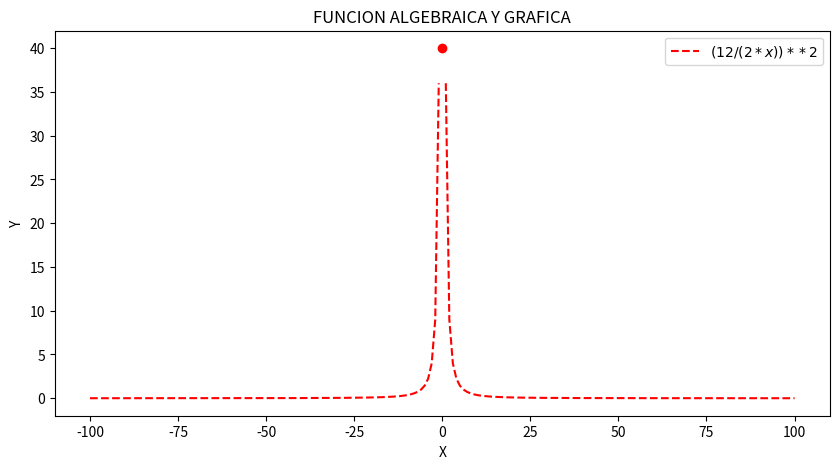

This figure's Python source:
#%%
import matplotlib.pyplot as plt
import numpy as np

# Definir la función g
def g(x):
    if x != 0:
        return (12/(2*x))**2
    else:
        return np.inf

# Plotea salida de la función g
def plotear(x,y):
    fig, axes = plt.subplots(1,1,figsize=(10,5))
    axes.plot(x,y,'r--',label="$(12/(2*x))**2$")
    return fig,axes

def plotear_punto(x,y,fig,axes):
     axes.plot(x,y,'ro')

# Crear un intervalo de valores 'x' de -100 a 100
x = np.linspace(-100,100,201)

# Obtener los valores 'y' correspondientes de la función
y = [g(i) for i in x]

# Configurar el gráfico
def configurar(fig,axes):
    axes.set_title('FUNCION ALGEBRAICA Y GRAFICA')
    axes.set_xlabel('X')
    axes.set_ylabel('Y')
    axes.legend()

# Graficar 'x' contra g(x)
fig,axes = plotear(x,y)
configurar(fig,axes)

# Plotea un círculo vacío para mostrar el punto indefinido
plotear_punto(0,40,fig,axes)

